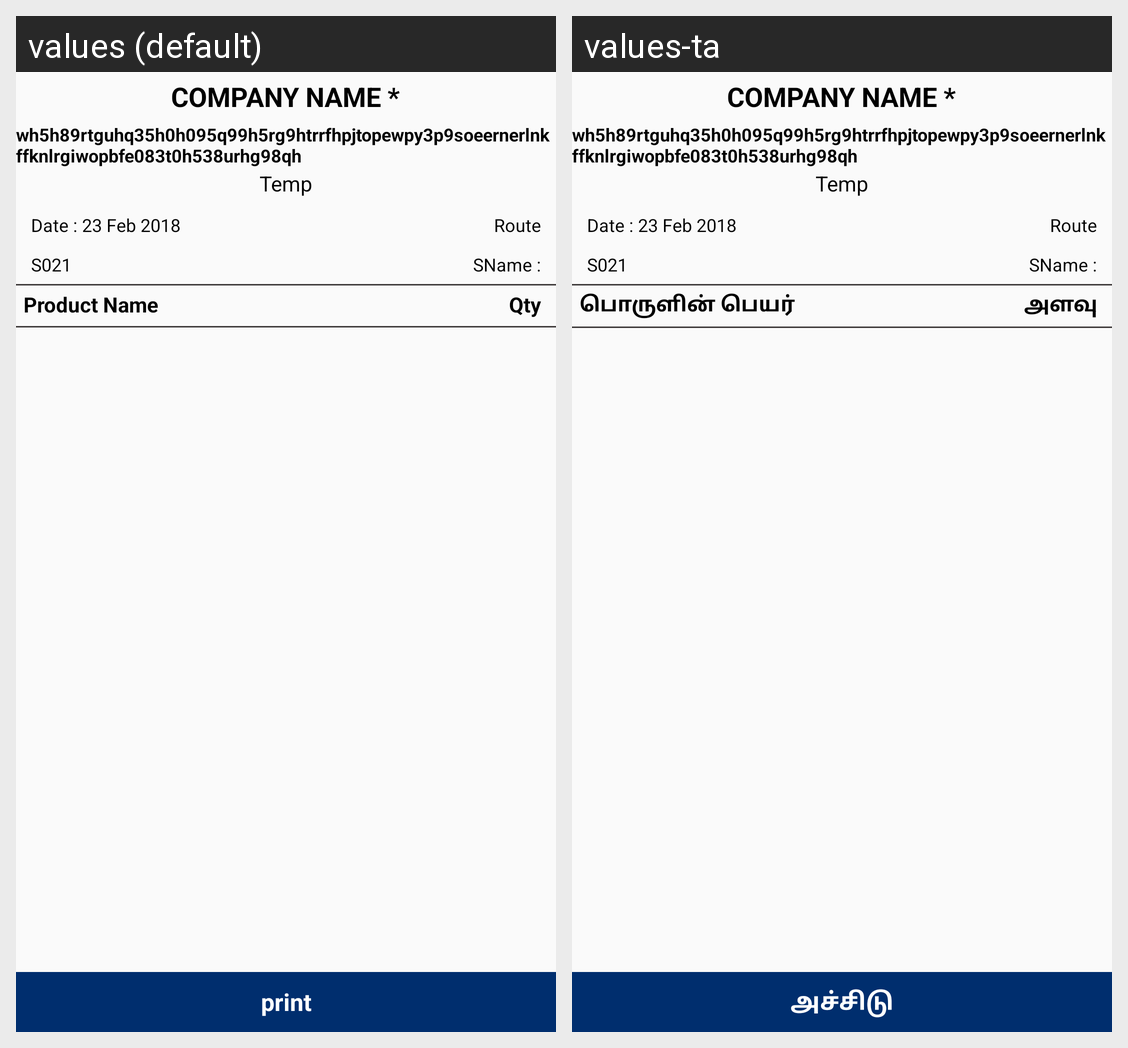

The Android screen above is rendered under two locales of the same app. Produce the string resources it draws, with the default and per-locale values.
Android screen res/layout/fragment_order_report.xml rendered under 2 locales, left to right: values (default), values-ta. Device: Nexus 5 (rendered at 1080×1920; each locale shown at half size, 540×960, under a caption strip naming it); theme AppTheme.
Strings drawn on this screen, with the default value and each locale's value (text and hints the layout hard-codes, and strings that could not be matched under every locale, appear in the picture but are not listed):

company_name
  values: Company Name *
  values-ta: Company Name *

tempPara
  values: wh5h89rtguhq35h0h095q99h5rg9htrrfhpjtopewpy3p9soeernerlnkffknlrgiwopbfe083t0h538urhg98qh
  values-ta: wh5h89rtguhq35h0h095q99h5rg9htrrfhpjtopewpy3p9soeernerlnkffknlrgiwopbfe083t0h538urhg98qh

temp
  values: Temp
  values-ta: Temp

currentDate
  values: Date : 23 Feb 2018
  values-ta: Date : 23 Feb 2018

route
  values: Route
  values-ta: Route

sname
  values: SName :
  values-ta: SName :

product_name
  values: Product Name
  values-ta: பொருளின் பெயர்

quantity
  values: Qty
  values-ta: அளவு

print
  values: print
  values-ta: அச்சிடு
